Run: headless pygame with SDL's dummy video driver; simulated clock (each Clock.tick advances the game by its frame time, no real sleeping); random seed 0; keys injected as events and as key.get_pressed() state; no mouse input.
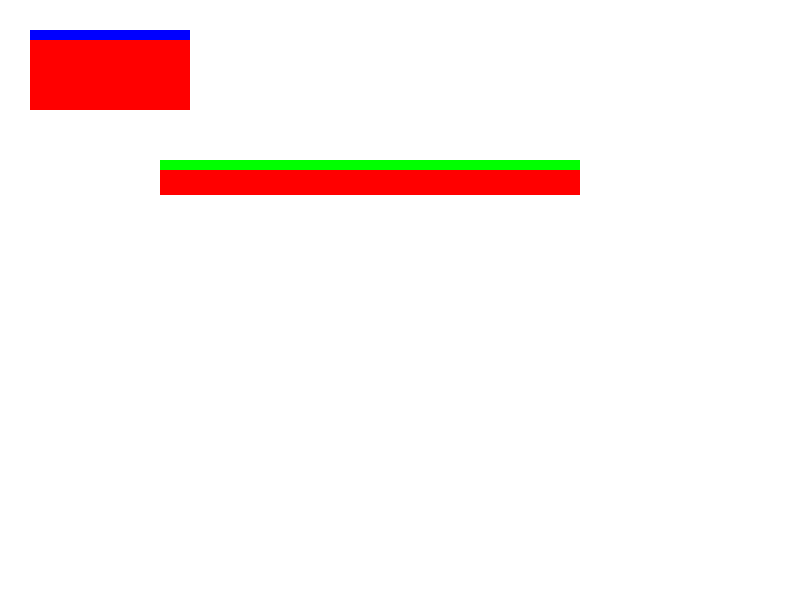
Frame 1 of 4 · flips 1–60 · no input
Frame 2 of 4 · flips 61–180 · tapped SPACE, RETURN · held RIGHT (→), D · screen unchanged from frame 1, image omitted
Frame 3 of 4 · flips 181–300 · held DOWN (↓), S · screen unchanged from frame 2, image omitted
Frame 4 of 4 · flips 301–420 · held LEFT (←), A, UP (↑), W · screen unchanged from frame 3, image omitted

The pygame program that drew these frames:

import pygame

# Initialize Pygame
pygame.init()

# Set up the display
screen = pygame.display.set_mode((800, 600))
pygame.display.set_caption("Draw Platform")


def drawrect(canvas, color1, color2, x1 , y1, x2, y2, width, height):
    pygame.draw.rect(canvas, color2, pygame.Rect(x1, y1, x2 + width, y2 + height))
    pygame.draw.rect(canvas, color1, pygame.Rect(x1, y1 + 10,  x2 + width , y2 + height))


# Main loop
while True:
    screen.fill((255, 255, 255)) 
    # Handle events
    for event in pygame.event.get():
        if event.type == pygame.QUIT:
            break
    
    # Drawing Rectangle    
    drawrect(screen, (255,0,0), (0,255,0), 30, 30, 60, 60, 100, 10)
    drawrect(screen, (255,0,0), (0,255,0), 160, 160, 20, 20, 400, 5)
    drawrect(screen, (255,0,0), (0, 0,255), 30, 30, 60, 60, 100, 10)

    
    # Update the display
    pygame.display.flip()
